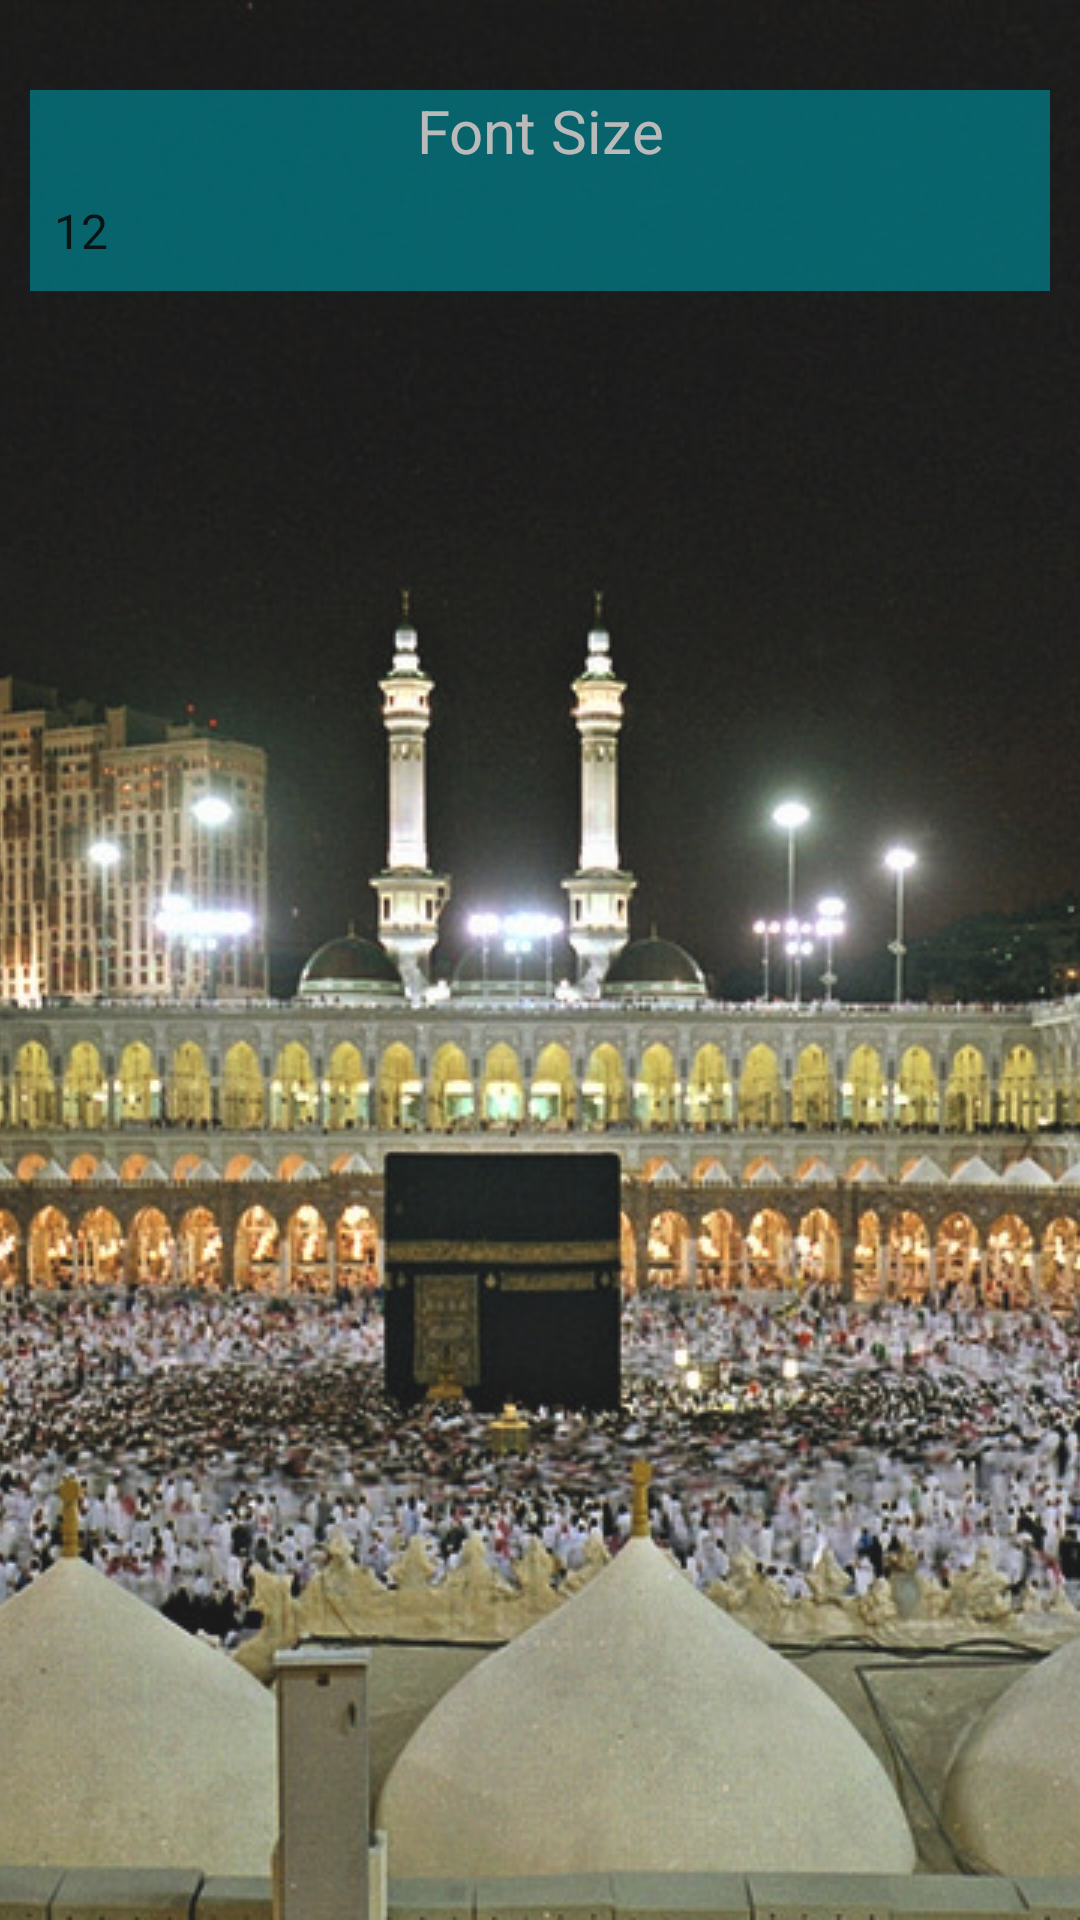

This screen was rendered from an Android layout file. Write that file and the resources it references.
<!-- AndroidManifest.xml: application theme AppTheme -->
<!-- res/layout/activity_pray_list.xml -->
<?xml version="1.0" encoding="utf-8"?>

<RelativeLayout xmlns:android="http://schemas.android.com/apk/res/android"
    xmlns:app="http://schemas.android.com/apk/res-auto"
    xmlns:tools="http://schemas.android.com/tools"
    android:layout_width="match_parent"
    android:layout_height="match_parent"
    tools:context=".Options">



    <ImageView
        android:layout_width="match_parent"
        android:layout_height="match_parent"
        android:scaleType="centerCrop"
        android:src="@drawable/backback" />

    <TextView
        android:layout_width="match_parent"
        android:layout_height="match_parent"
        android:alpha="0.1"
        android:background="@android:color/white"
        android:scaleType="centerCrop" />

    <LinearLayout
        android:layout_width="match_parent"
        android:layout_height="match_parent"
        android:alpha="0.7"
        android:gravity="center|top"
        android:orientation="vertical"
        android:padding="10dp">


        <TextView
            android:layout_width="match_parent"
            android:textColor="@android:color/white"
            android:layout_marginTop="20dp"
            android:gravity="center"
            android:textSize="20dp"
            android:background="@color/colorPrimary"
            android:text="Font Size"
            android:layout_height="wrap_content" />

        <Spinner
            android:id="@+id/Font"
            android:layout_marginBottom="10dp"
            android:layout_width="match_parent"
            android:entries="@array/font"
            android:layout_height="40dp"
            android:background="@color/colorPrimary"></Spinner>

        <android.support.v7.widget.RecyclerView
            android:id="@+id/recycler_view"
            android:layout_width="match_parent"
            android:layout_height="wrap_content"
            android:scrollbars="vertical" />

    </LinearLayout>

</RelativeLayout>
<!-- resources referenced by this layout -->
<resources>
  <array name="font">
  
          <item>"12"</item>
          <item>"13"</item>
          <item>"14"</item>
          <item>"15"</item>
          <item>"16"</item>
          <item>"17"</item>
  
      </array>
  <color name="colorPrimary">#00838f</color>
  <!-- drawable backback: jpg bitmap (drawable, 352250 bytes) -->
  <style name="AppTheme" parent="Theme.AppCompat.Light.NoActionBar">
          
          <item name="colorPrimary">@color/colorPrimary</item>
          <item name="colorPrimaryDark">@color/colorPrimaryDark</item>
          <item name="colorAccent">@color/colorAccent</item>
      </style>
  <color name="colorPrimaryDark">#037782</color>
  <color name="colorAccent">#FF4081</color>
</resources>
